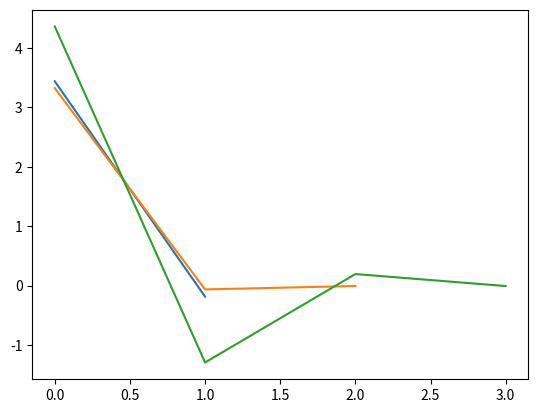

Source code (Python):
"""
Рассмотрим сложную математическую функцию на отрезке [1, 15]:
f(x) = sin(x / 5) * exp(x / 10) + 5 * exp(-x / 2)

DONE Воспользуемся описанным свойством, и будем находить приближение функции многочленом, решая систему линейных уравнений.
DONE Сформируйте систему линейных уравнений (то есть задайте матрицу коэффициентов A и свободный вектор b) для многочлена первой степени, который должен совпадать с функцией f в точках 1 и 15. Решите данную систему с помощью функции scipy.linalg.solve. Нарисуйте функцию f и полученный многочлен. Хорошо ли он приближает исходную функцию?
DONE Повторите те же шаги для многочлена второй степени, который совпадает с функцией f в точках 1, 8 и 15. Улучшилось ли качество аппроксимации?
DONE Повторите те же шаги для многочлена третьей степени, который совпадает с функцией f в точках 1, 4, 10 и 15. Хорошо ли он аппроксимирует функцию? Коэффициенты данного многочлена (четыре числа в следующем порядке: w_0, w_1, w_2, w_3) являются ответом на задачу. Округлять коэффициенты не обязательно, но при желании можете произвести округление до второго знака (т.е. до числа вида 0.42)
DONE Запишите полученные числа в файл, разделив пробелами. Обратите внимание, что файл должен состоять из одной строки, в конце которой не должно быть переноса. Пример файла с решением вы можете найти в конце задания (submission-2.txt).
"""
import numpy as np
import scipy.linalg as scl
from math import sin, exp
import matplotlib.pyplot as plt

fx = lambda x: sin(x / 5.0) * exp(x / 10.0) + 5 * exp(-x / 2.0)

#многочлен первой степени w0 + w1 = fx(1) w0 + 15w1 = fx(15)
a = [[1, 1], [1, 15]]
b = [fx(1), fx(15)]
print(scl.solve(a, b))
plt.plot(scl.solve(a, b))
plt.show()
#многочлен второй степени
a = [[1, 1, 1], [1, 8, 64], [1, 15, 225]]
b = [fx(1), fx(8), fx(15)]
print(scl.solve(a, b))
plt.plot(scl.solve(a, b))
plt.show()
#многочлен третьей степени
a = [[1, 1, 1, 1], [1, 4, 16, 64], [1, 10, 100, 1000], [1, 15, 225, 3375]]
b = [fx(1), fx(4), fx(10), fx(15)]
print(scl.solve(a, b).round(2))
plt.plot(scl.solve(a, b))
plt.show()
print(fx(1), fx(4), fx(10), fx(15))
